Run: headless pygame with SDL's dummy video driver; simulated clock (each Clock.tick advances the game by its frame time, no real sleeping); random seed 0; keys injected as events and as key.get_pressed() state; mouse plan: one left click at the window centre at the start of phase 2, then a move to the lower-right quarter at the start of phase 3.
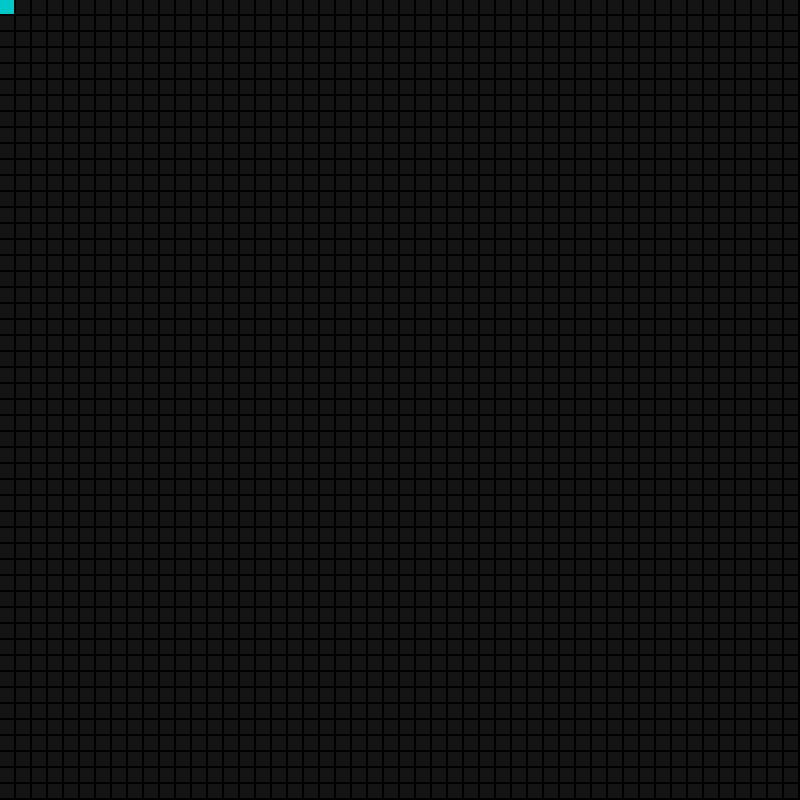
Frame 1 of 4 · flips 1–60 · no input
Frame 2 of 4 · flips 61–180 · clicked the window centre · tapped SPACE, RETURN · held RIGHT (→), D · screen unchanged from frame 1, image omitted
Frame 3 of 4 · flips 181–300 · moved the mouse to the lower-right quarter · held DOWN (↓), S · screen unchanged from frame 2, image omitted
Frame 4 of 4 · flips 301–420 · held LEFT (←), A, UP (↑), W · screen unchanged from frame 3, image omitted

The pygame program that drew these frames:

import pygame
import sys #module system

#Step 1: Create a pygame window
#Step 2: Create a grid

window_width = 800
window_height = 800

window = pygame.display.set_mode((window_height,window_width))

columns = 50
rows = 50

boxWidth = window_width//columns
boxHeight = window_height//rows

grid = []

class Box:
    def __init__(self,i,j):
        self.x = i
        self.y = j
        self.start = False
        self.wall = False
        self.destination = False
    def draw(self,win,color):
        pygame.draw.rect(win,color,(self.x * boxWidth, self.y * boxHeight, boxWidth - 2, boxHeight - 2))
        #Add margin



#Create grid
for i in range(columns):
    arr = []
    for j in range(rows):
        arr.append(Box(i,j))
    grid.append(arr)

#The starting point is located at the top left vertex of the entire grid graph
startBox = grid[0][0]
startBox.start = True

def main():
    beginSearch= False
    destination_box_set = False




    while True:
        # Close window
        for event in pygame.event.get():
          if event.type == pygame.QUIT:
             pygame.quit()
             sys.exit()
        # Mouse Controls:
          elif event.type == pygame.MOUSEMOTION:
        #set the mouse cursor position
             x = pygame.mouse.get_pos()[0]
             y = pygame.mouse.get_pos()[1]
             # Draw Wall
             if event.buttons[0]:
                 i = x // boxWidth
                 j = y // boxHeight
                 grid[i][j].wall = True
            # Set destination
             if event.buttons[2] and not destination_box_set:
                 i = x // boxWidth
                 j = y // boxHeight
                 destination_box = grid[i][j]
                 destination_box.destination = True
                 destination_box_set = True

          # Algorithm implementation
          if event.type == pygame.KEYDOWN and destination_box_set:
              begin_search = True






        window.fill((0,0,0))

        for i in range(columns):
            for j in range(rows):
                box = grid[i][j]
                box.draw(window,(20,20,20))
                if box.start:
                     box.draw(window,(0, 200, 200))
                if box.wall:
                     box.draw(window, (90, 90, 90))
                if box.destination:
                     box.draw(window, (200, 200, 0))
        pygame.display.flip()


main()
